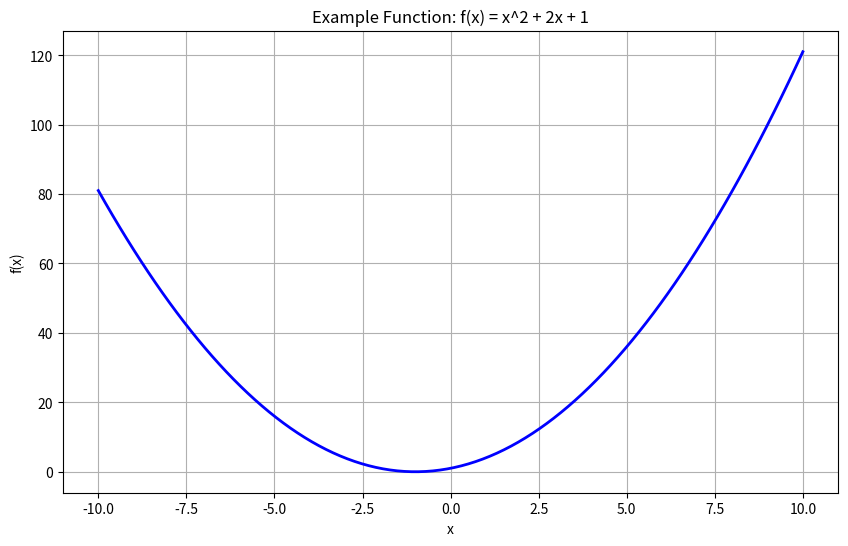

Recreate this plot in Python.
#!/usr/bin/env python
# -*- coding: utf-8 -*-

import numpy as np
import matplotlib.pyplot as plt

def example_function(x):
    """
    A simple example function for demonstration
    f(x) = x^2 + 2x + 1
    """
    return x**2 + 2*x + 1

# Main script
if __name__ == "__main__":
    # Generate data
    x = np.linspace(-10, 10, 100)
    y = example_function(x)
    
    # Plot results
    plt.figure(figsize=(10, 6))
    plt.plot(x, y, 'b-', linewidth=2)
    plt.grid(True)
    plt.title("Example Function: f(x) = x^2 + 2x + 1")
    plt.xlabel("x")
    plt.ylabel("f(x)")
    
    # Print some sample values
    sample_x = np.array([-5, -2, 0, 2, 5])
    sample_y = example_function(sample_x)
    
    print("Sample Values:")
    for i, j in zip(sample_x, sample_y):
        print(f"f({i}) = {j}") 